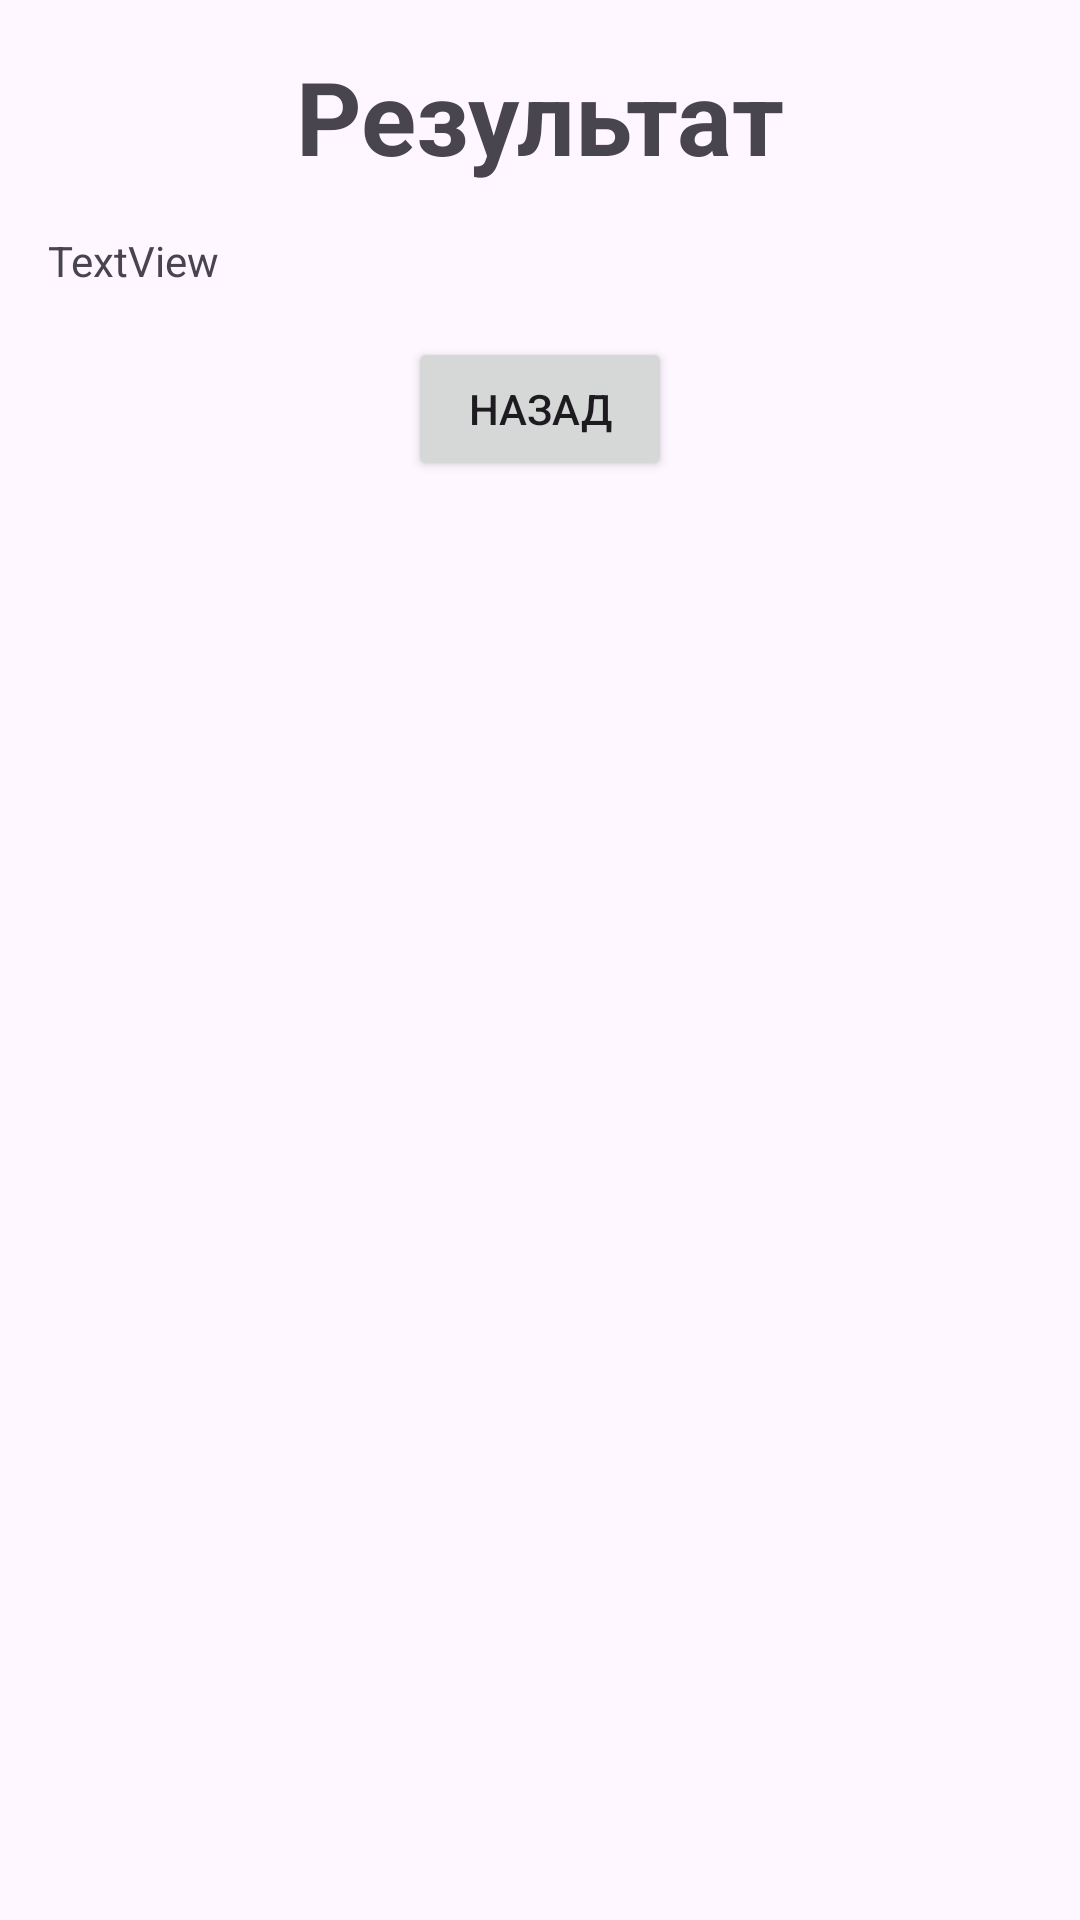

This screen was rendered from an Android layout file. Write that file and the resources it references.
<!-- AndroidManifest.xml: application theme Theme.KR3 -->
<!-- res/layout/activity_result.xml -->
<?xml version="1.0" encoding="utf-8"?>
<androidx.constraintlayout.widget.ConstraintLayout xmlns:android="http://schemas.android.com/apk/res/android"
    xmlns:app="http://schemas.android.com/apk/res-auto"
    xmlns:tools="http://schemas.android.com/tools"
    android:layout_width="match_parent"
    android:layout_height="match_parent"
    tools:context=".ResultActivity">

    <TextView
        android:id="@+id/textView7"
        android:layout_width="wrap_content"
        android:layout_height="wrap_content"
        android:layout_marginTop="16dp"
        android:text="Результат"
        android:textSize="34sp"
        android:textStyle="bold"
        app:layout_constraintEnd_toEndOf="parent"
        app:layout_constraintStart_toStartOf="parent"
        app:layout_constraintTop_toTopOf="parent" />

    <TextView
        android:id="@+id/textView8"
        android:layout_width="wrap_content"
        android:layout_height="wrap_content"
        android:layout_marginStart="16dp"
        android:layout_marginTop="16dp"
        android:layout_marginEnd="16dp"
        android:text="TextView"
        app:layout_constraintEnd_toEndOf="parent"
        app:layout_constraintHorizontal_bias="0.0"
        app:layout_constraintStart_toStartOf="parent"
        app:layout_constraintTop_toBottomOf="@+id/textView7" />

    <Button
        android:id="@+id/button_back"
        android:layout_width="wrap_content"
        android:layout_height="wrap_content"
        android:layout_marginTop="16dp"
        android:text="Назад"
        app:layout_constraintBottom_toBottomOf="parent"
        app:layout_constraintEnd_toEndOf="parent"
        app:layout_constraintStart_toStartOf="parent"
        app:layout_constraintTop_toBottomOf="@+id/textView8"
        app:layout_constraintVertical_bias="0.0" />
</androidx.constraintlayout.widget.ConstraintLayout>
<!-- resources referenced by this layout -->
<resources>
  <style name="Theme.KR3" parent="Base.Theme.KR3" />
  <style name="Base.Theme.KR3" parent="Theme.Material3.DayNight.NoActionBar">
          
          
      </style>
</resources>
